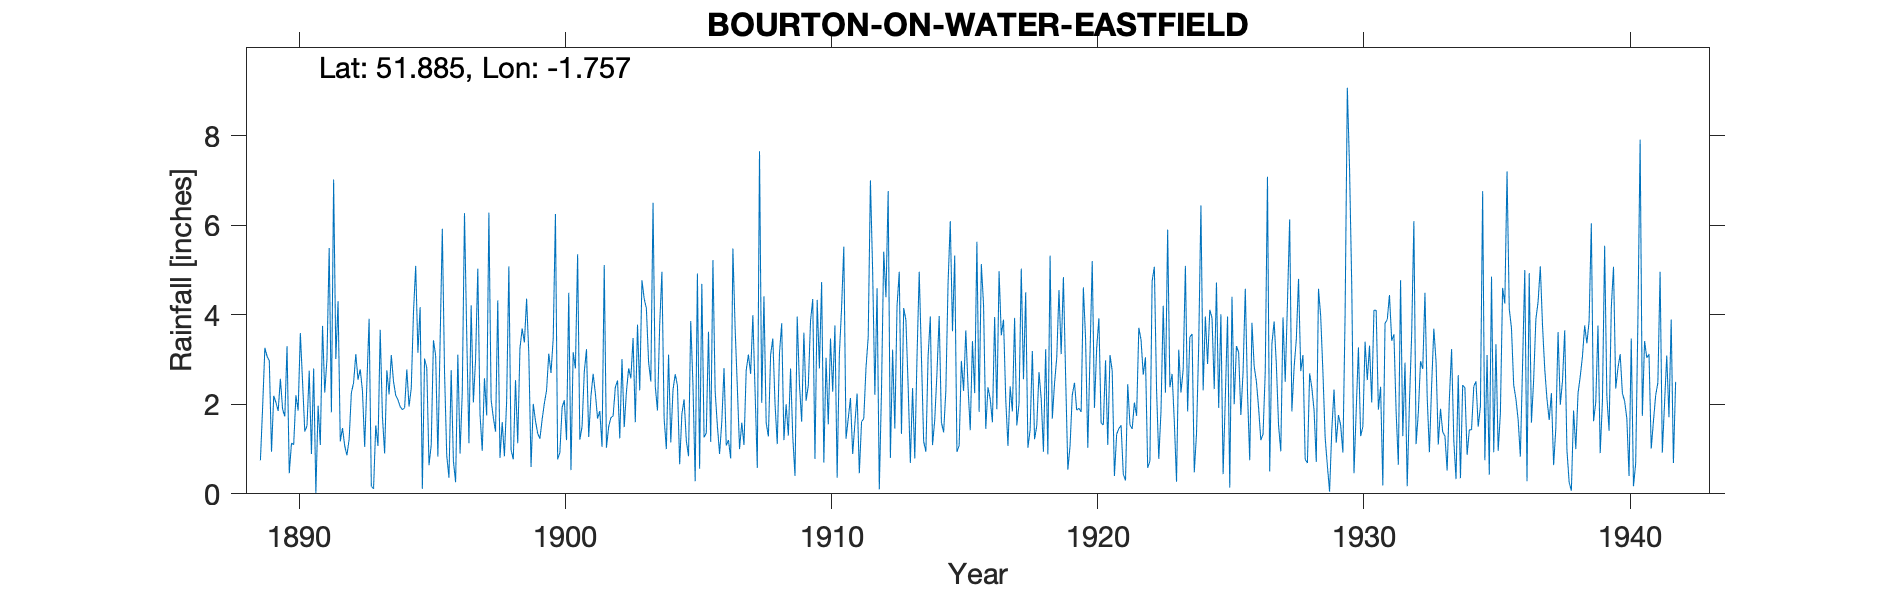

Data behind this chart, as committed beside it:
BOURTON-ON-WATER-EASTFIELD, , , , , , , , , , , , , , , , , , , , , , , 
Grid ref, SP168207, Long, -1.757, Lat, 51.88, Elevation, 434, ft, , , , , , , , , , , , , , , 
Station no, 2209, , , , , , , , , , , , , , , , , , , , , , 
, 1880, 1881, 1882, 1883, 1884, 1885, 1886, 1887, 1888, 1889, 1890, 1891, 1892, 1893, 1894, 1895, 1896, 1897, 1898, 1899, 1900, 1901, 1902
January, , , , , , , , , , 0.75, 3.3, 2.8, 1.17, 2.47, 2.51, 4.17, 0.85, 2.04, 0.8, 4.36, 3.47, 1.21, 1.03
February, , , , , , , , , , 1.94, 0.46, 0.02, 1.47, 3.91, 2.2, 0.11, 0.36, 3.01, 1.6, 3.12, 6.25, 1.5, 1.5
March, , , , , , , , , , 3.26, 1.13, 1.97, 1.07, 0.17, 2.1, 3.02, 2.76, 5.03, 0.84, 0.6, 0.77, 2.72, 1.7
April, , , , , , , , , , 3.07, 1.1, 1.09, 0.86, 0.11, 1.95, 2.81, 0.73, 1.78, 2.07, 2.01, 0.92, 3.23, 1.74
May, , , , , , , , , , 2.97, 2.2, 3.75, 1.22, 1.53, 1.88, 0.64, 0.26, 0.96, 5.08, 1.63, 1.93, 1.27, 2.38
June, , , , , , , , , , 0.94, 1.86, 2.26, 2.26, 1.07, 1.92, 1.09, 3.11, 2.58, 0.98, 1.35, 2.09, 2.18, 2.53
July, , , , , , , , , , 2.19, 3.59, 3.01, 2.48, 3.66, 2.78, 3.43, 0.9, 1.75, 0.77, 1.23, 1.2, 2.68, 1.24
August, , , , , , , , , , 2.04, 2.5, 5.49, 3.12, 1.73, 1.95, 3.09, 2.26, 6.28, 2.54, 1.66, 4.49, 2.24, 3.01
September, , , , , , , , , , 1.85, 1.39, 1.82, 2.55, 0.9, 2.36, 0.83, 6.27, 2.1, 1.13, 2.02, 0.53, 1.68, 1.49
October, , , , , , , , , , 2.57, 1.52, 7.02, 2.78, 2.76, 4.05, 3.39, 3.57, 1.7, 3.25, 2.31, 3.16, 1.85, 2.28
November, , , , , , , , , , 1.89, 2.75, 3.01, 2.3, 2.22, 5.09, 5.92, 1.13, 1.39, 3.69, 3.13, 2.8, 1.05, 2.8
December, , , , , , , , , , 1.73, 0.89, 4.3, 1.05, 3.1, 3.15, 2.72, 4.21, 4.32, 3.38, 2.7, 5.35, 5.11, 2.58
Total, , , , , , , , , , 25.2, 22.69, 36.54, 22.33, 23.63, 31.94, 31.22, 26.41, 32.94, 26.13, 26.12, 32.96, 26.72, 24.28
